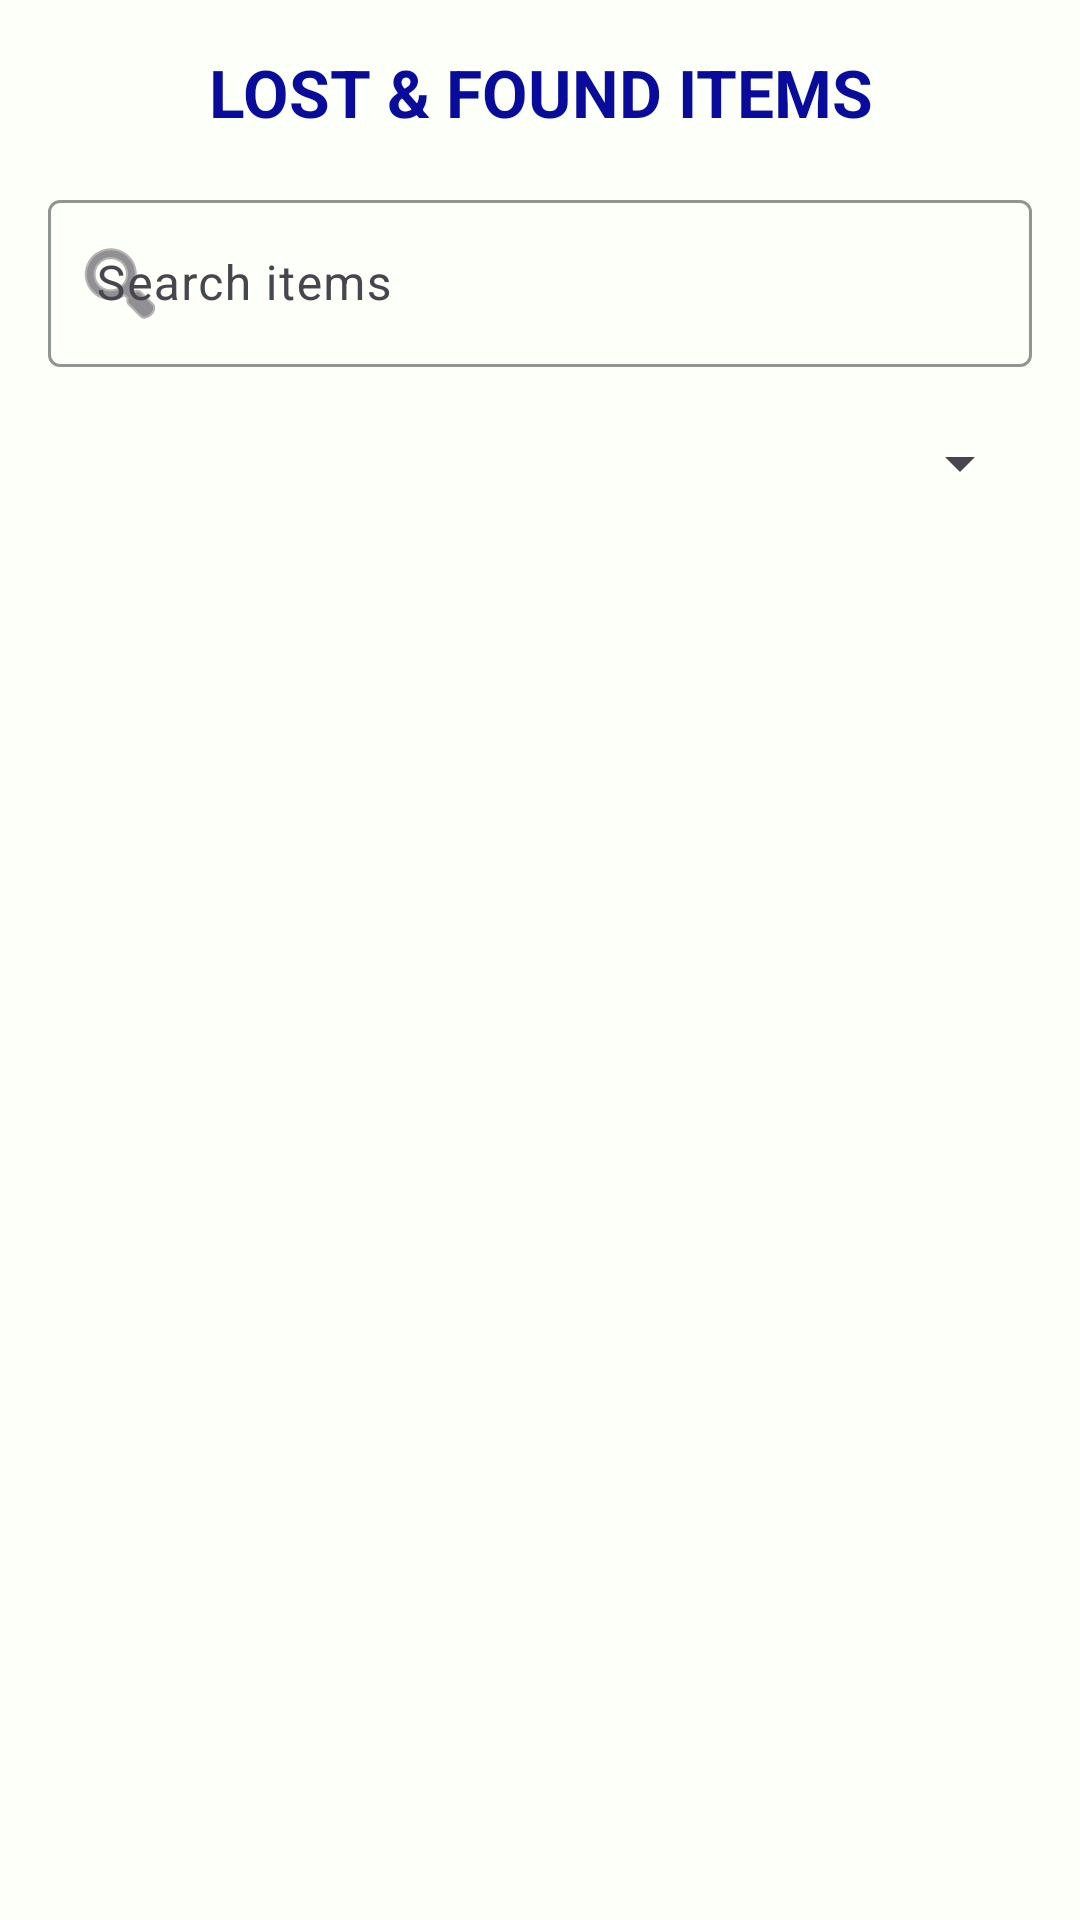

Reconstruct the res/layout file that produces this screen, plus the resources it refers to.
<!-- AndroidManifest.xml: application theme Theme.LostAndFoundApp -->
<!-- res/layout/activity_list_advert.xml -->
<?xml version="1.0" encoding="utf-8"?>
<androidx.constraintlayout.widget.ConstraintLayout xmlns:android="http://schemas.android.com/apk/res/android"
    xmlns:app="http://schemas.android.com/apk/res-auto"
    android:id="@+id/listAdvertLayout"
    android:layout_width="match_parent"
    android:layout_height="match_parent"
    android:background="@color/ivory"
    android:fitsSystemWindows="true"
    android:padding="16dp">

    <TextView
        android:id="@+id/tvListTitle"
        style="@style/ScreenTitle"
        android:layout_width="0dp"
        android:layout_height="wrap_content"
        android:gravity="center"
        android:text="LOST &amp; FOUND ITEMS"
        app:layout_constraintEnd_toEndOf="parent"
        app:layout_constraintStart_toStartOf="parent"
        app:layout_constraintTop_toTopOf="parent" />

    <com.google.android.material.textfield.TextInputLayout
        android:id="@+id/tilSearch"
        android:layout_width="0dp"
        android:layout_height="wrap_content"
        android:layout_marginTop="16dp"
        android:hint="Search items"
        app:boxBackgroundMode="outline"
        app:boxStrokeColor="@color/smart_blue"
        app:hintTextColor="@color/smart_blue"
        app:startIconDrawable="@android:drawable/ic_menu_search"
        app:layout_constraintEnd_toEndOf="parent"
        app:layout_constraintStart_toStartOf="parent"
        app:layout_constraintTop_toBottomOf="@id/tvListTitle">

        <com.google.android.material.textfield.TextInputEditText
            android:id="@+id/etSearch"
            android:layout_width="match_parent"
            android:layout_height="wrap_content"
            android:inputType="text"
            android:singleLine="true" />

    </com.google.android.material.textfield.TextInputLayout>

    <Spinner
        android:id="@+id/spnFilterCategory"
        android:layout_width="0dp"
        android:layout_height="wrap_content"
        android:layout_marginTop="8dp"
        android:minHeight="48dp"
        app:layout_constraintEnd_toEndOf="parent"
        app:layout_constraintStart_toStartOf="parent"
        app:layout_constraintTop_toBottomOf="@id/tilSearch" />

    <androidx.recyclerview.widget.RecyclerView
        android:id="@+id/rvAdverts"
        android:layout_width="0dp"
        android:layout_height="0dp"
        android:layout_marginTop="12dp"
        app:layout_constraintBottom_toBottomOf="parent"
        app:layout_constraintEnd_toEndOf="parent"
        app:layout_constraintStart_toStartOf="parent"
        app:layout_constraintTop_toBottomOf="@id/spnFilterCategory" />

</androidx.constraintlayout.widget.ConstraintLayout>
<!-- resources referenced by this layout -->
<resources>
  <color name="ivory">#FDFFF9</color>
  <color name="smart_blue">#3066BE</color>
  <style name="ScreenTitle">
          <item name="android:textColor">@color/navy_electric</item>
          <item name="android:textStyle">bold</item>
          <item name="android:textSize">22sp</item>
      </style>
  <style name="Theme.LostAndFoundApp" parent="Base.Theme.LostAndFoundApp" />
  <color name="navy_electric">#090C9B</color>
  <style name="Base.Theme.LostAndFoundApp" parent="Theme.Material3.DayNight.NoActionBar">
          <item name="android:windowBackground">@color/ivory</item>
          <item name="colorPrimary">@color/smart_blue</item>
          <item name="colorPrimaryVariant">@color/navy_electric</item>
          <item name="colorSecondary">@color/powder_blue</item>
          <item name="android:textColorPrimary">@color/graphite</item>
          <item name="android:navigationBarColor">@color/ivory</item>
          <item name="android:statusBarColor">@color/smart_blue</item>
      </style>
  <color name="powder_blue">#B4C5E4</color>
  <color name="graphite">#3C3744</color>
</resources>
